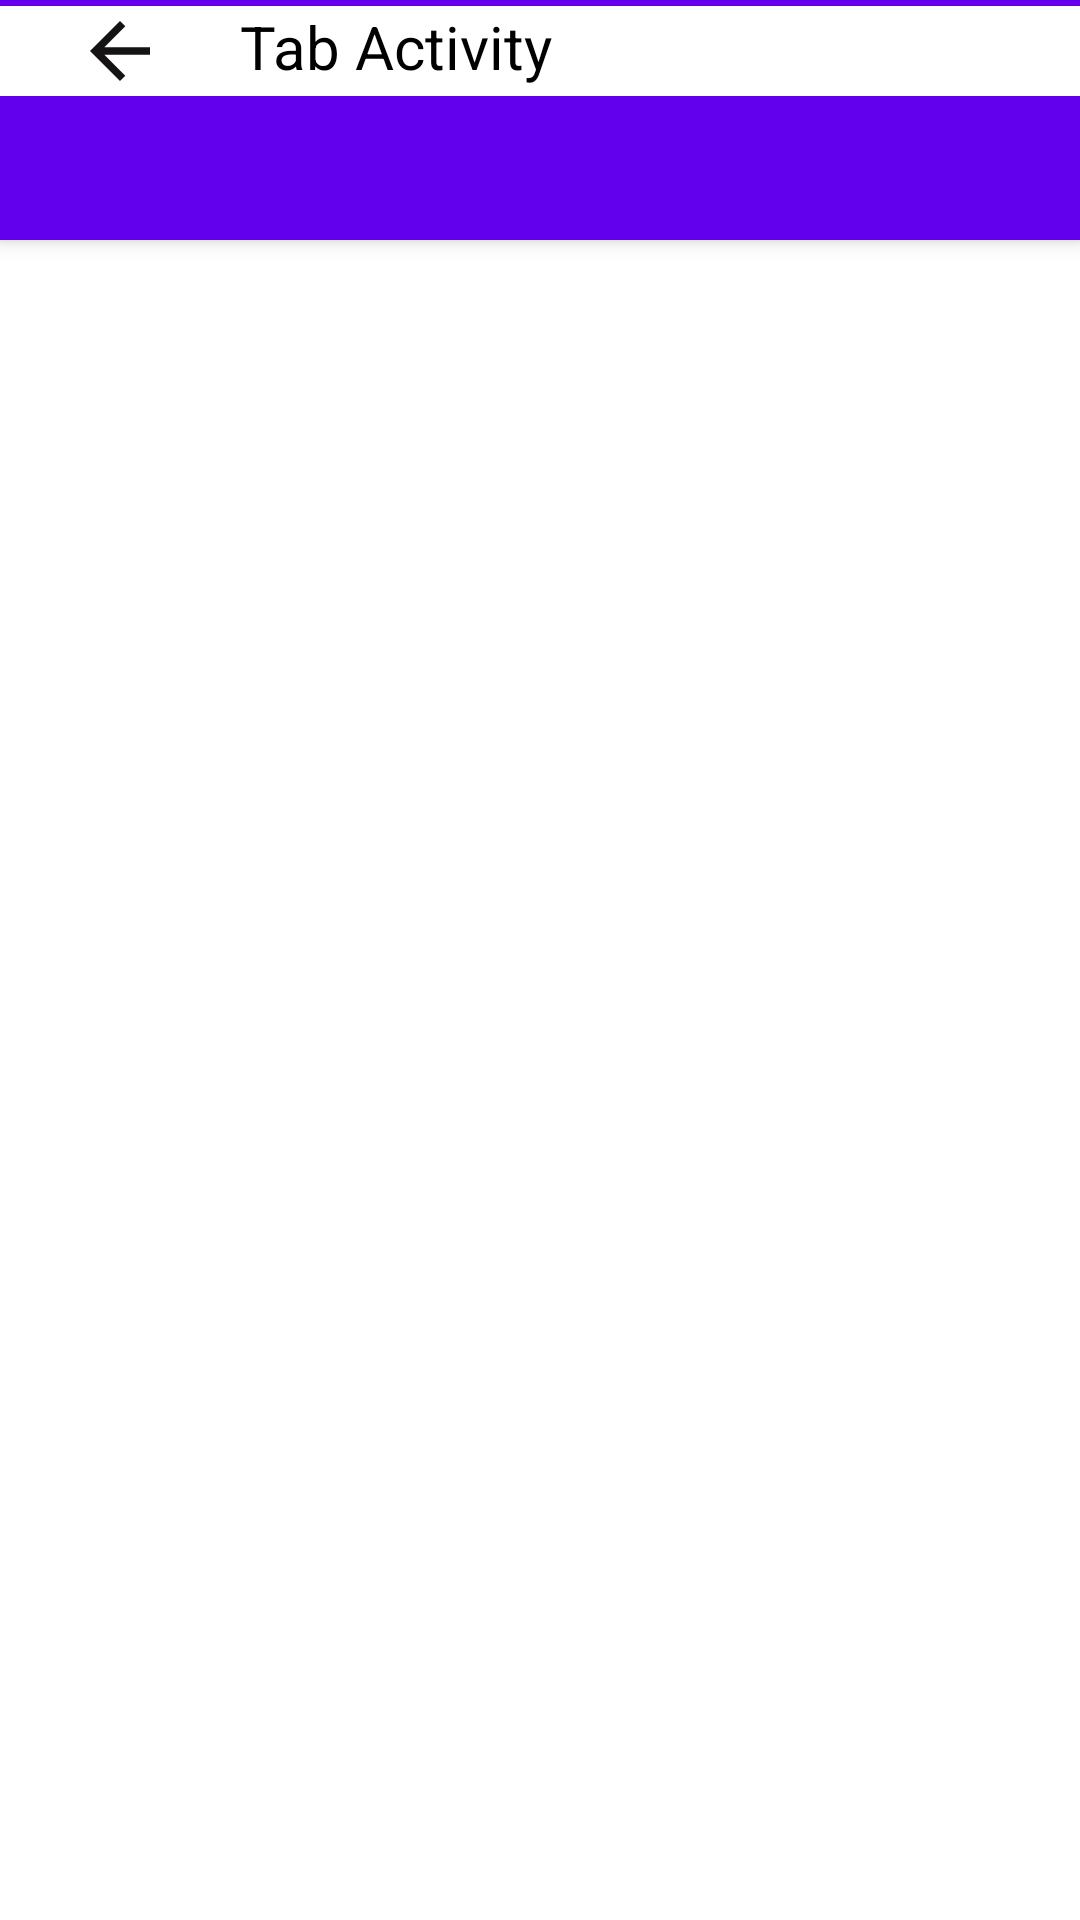

Android layout source for this screen:
<!-- AndroidManifest.xml: application theme Theme.NsoftTask -->
<!-- res/layout/activity_favorite.xml -->
<?xml version="1.0" encoding="utf-8"?>
<androidx.coordinatorlayout.widget.CoordinatorLayout
    xmlns:android="http://schemas.android.com/apk/res/android"
    xmlns:app="http://schemas.android.com/apk/res-auto"
    xmlns:tools="http://schemas.android.com/tools"
    android:layout_width="match_parent"
    android:layout_height="match_parent"
    tools:context=".MainActivity">

    <androidx.viewpager.widget.ViewPager
        android:id="@+id/view_pager"
        android:layout_width="match_parent"
        android:layout_height="match_parent"
        app:layout_behavior="@string/appbar_scrolling_view_behavior" />

    <com.google.android.material.appbar.AppBarLayout
        android:layout_width="match_parent"
        android:layout_height="wrap_content"
        android:theme="@style/AppTheme.AppBarOverlay">

        <include layout="@layout/activity_arrow1"/>

        <com.google.android.material.tabs.TabLayout
            android:id="@+id/tabs"
            android:layout_width="match_parent"
            android:layout_height="wrap_content"
            android:background="?attr/colorPrimary" />

    </com.google.android.material.appbar.AppBarLayout>

</androidx.coordinatorlayout.widget.CoordinatorLayout>
<!-- res/layout/activity_arrow1.xml (included above) -->
<?xml version="1.0" encoding="utf-8"?>
<LinearLayout xmlns:android="http://schemas.android.com/apk/res/android"
    android:layout_width="match_parent"
    android:layout_height="match_parent"
    android:layout_marginTop="2dp"
    android:background="@color/white"
    android:orientation="horizontal">

    <ImageView
        android:id="@+id/arrow_image1"
        android:layout_width="80dp"
        android:layout_height="30dp"
        android:textColor="#1D1D1D"
        android:src="@drawable/ic_baseline_arrow_back_24"/>

    <TextView
        android:id="@+id/text1"
        android:layout_width="match_parent"
        android:layout_height="wrap_content"
        android:textColor="@color/black"
        android:text="Tab Activity"
        android:textSize="20sp"/>


</LinearLayout>
<!-- resources referenced by this layout -->
<resources>
  <color name="black">#FF000000</color>
  <color name="white">#FFFFFFFF</color>
  <!-- drawable ic_baseline_arrow_back_24 (drawable) -->
  <vector android:autoMirrored="true" android:height="24dp"
      android:tint="#151313" android:viewportHeight="24"
      android:viewportWidth="24" android:width="24dp" xmlns:android="http://schemas.android.com/apk/res/android">
      <path android:fillColor="@android:color/white" android:pathData="M20,11H7.83l5.59,-5.59L12,4l-8,8 8,8 1.41,-1.41L7.83,13H20v-2z"/>
  </vector>
  <style name="AppTheme.AppBarOverlay" parent="ThemeOverlay.AppCompat.Dark.ActionBar" />
  <style name="Theme.NsoftTask" parent="Theme.MaterialComponents.DayNight.DarkActionBar">
          
          <item name="colorPrimary">@color/purple_500</item>
          <item name="colorPrimaryVariant">@color/purple_700</item>
          <item name="colorOnPrimary">@color/white</item>
          
          <item name="colorSecondary">@color/teal_200</item>
          <item name="colorSecondaryVariant">@color/teal_700</item>
          <item name="colorOnSecondary">@color/black</item>
          
          <item name="android:statusBarColor" tools:targetApi="l">?attr/colorPrimaryVariant</item>
          
      </style>
  <color name="purple_500">#FF6200EE</color>
  <color name="purple_700">#FF3700B3</color>
  <color name="teal_200">#FF03DAC5</color>
  <color name="teal_700">#FF018786</color>
</resources>
